Run: headless pygame with SDL's dummy video driver; simulated clock (each Clock.tick advances the game by its frame time, no real sleeping); random seed 0; keys injected as events and as key.get_pressed() state; mouse plan: one left click at the window centre at the start of phase 2, then a move to the lower-right quarter at the start of phase 3.
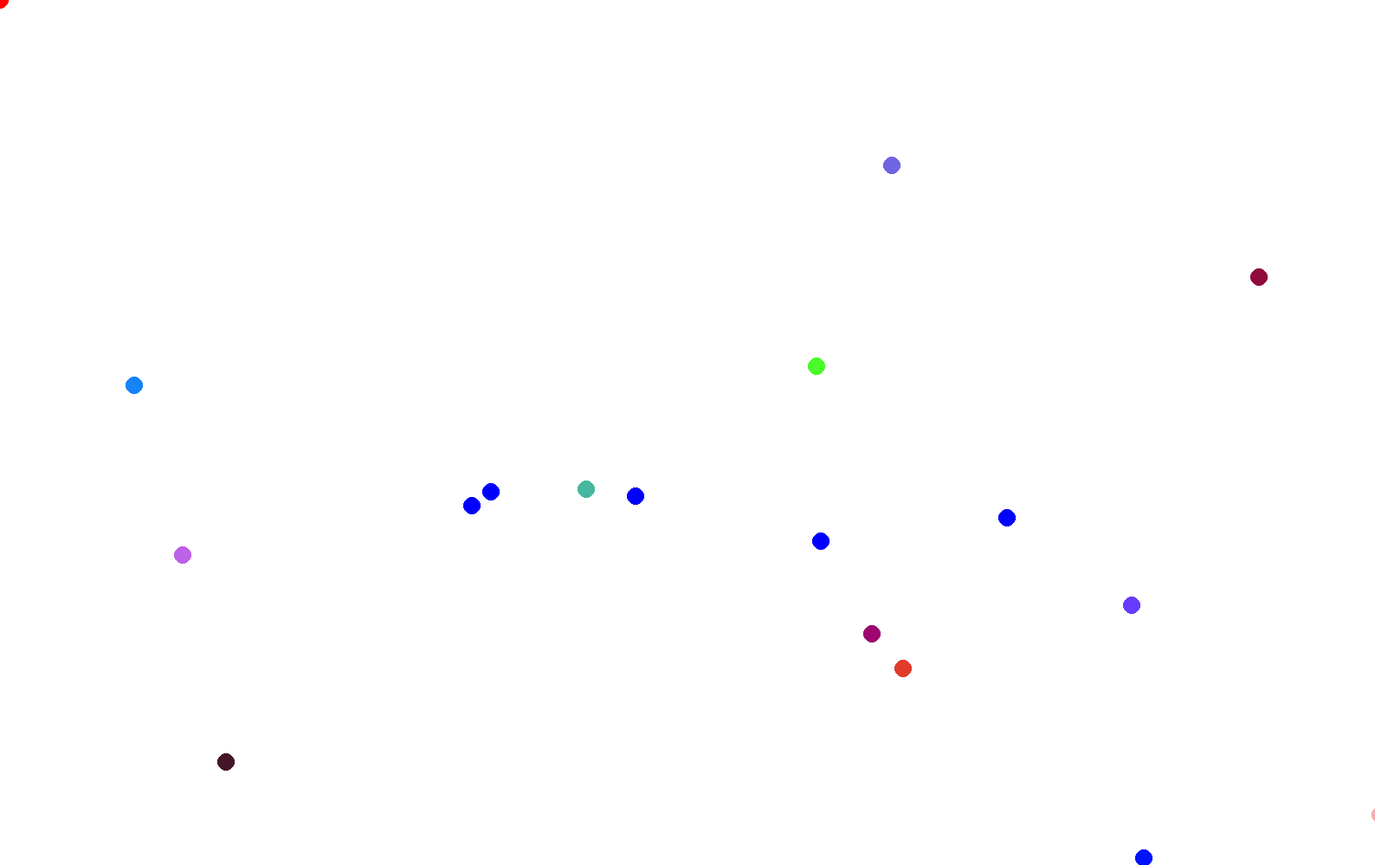
Frame 1 of 4 · flips 1–60 · no input
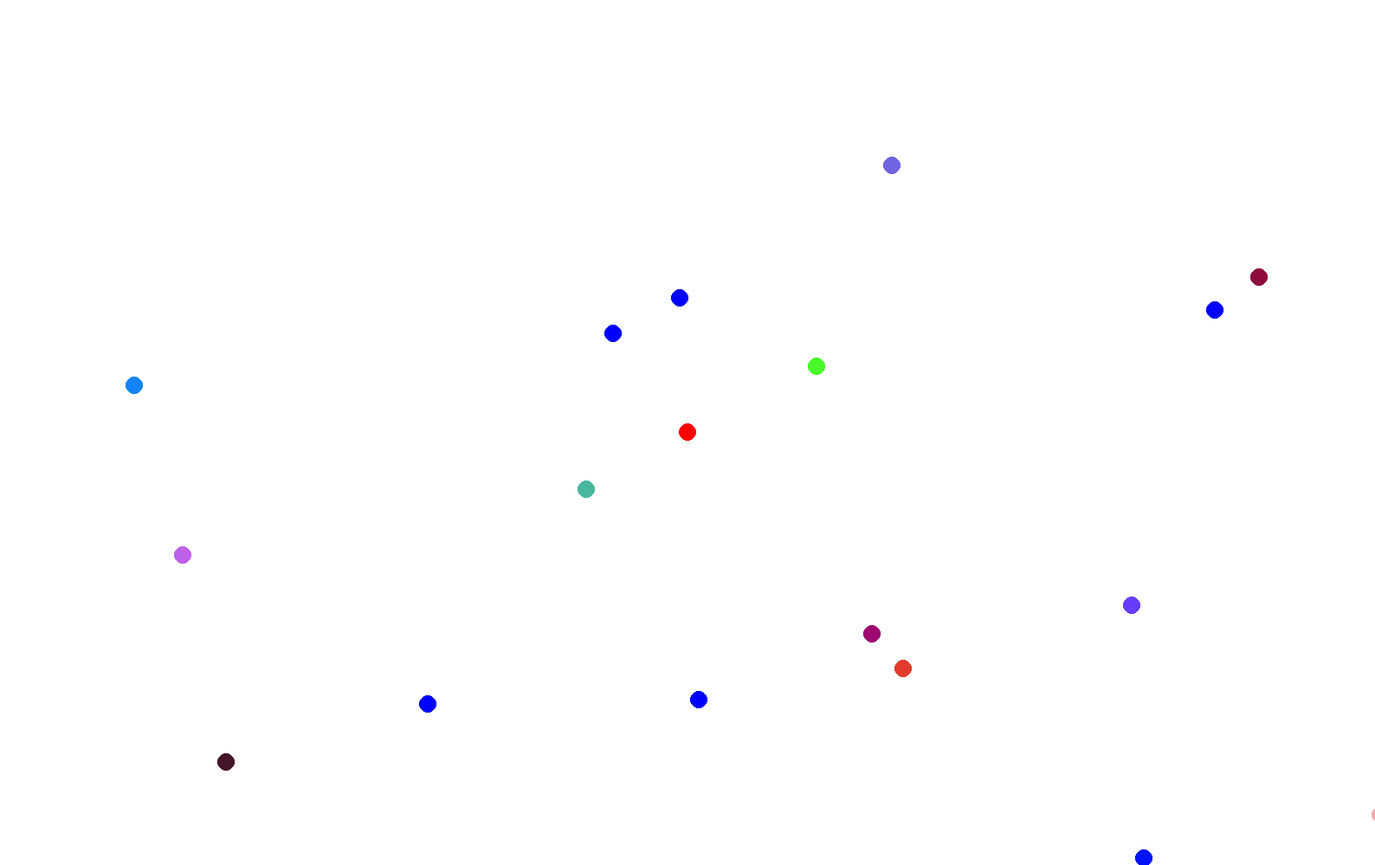
Frame 2 of 4 · flips 61–180 · clicked the window centre · tapped SPACE, RETURN · held RIGHT (→), D
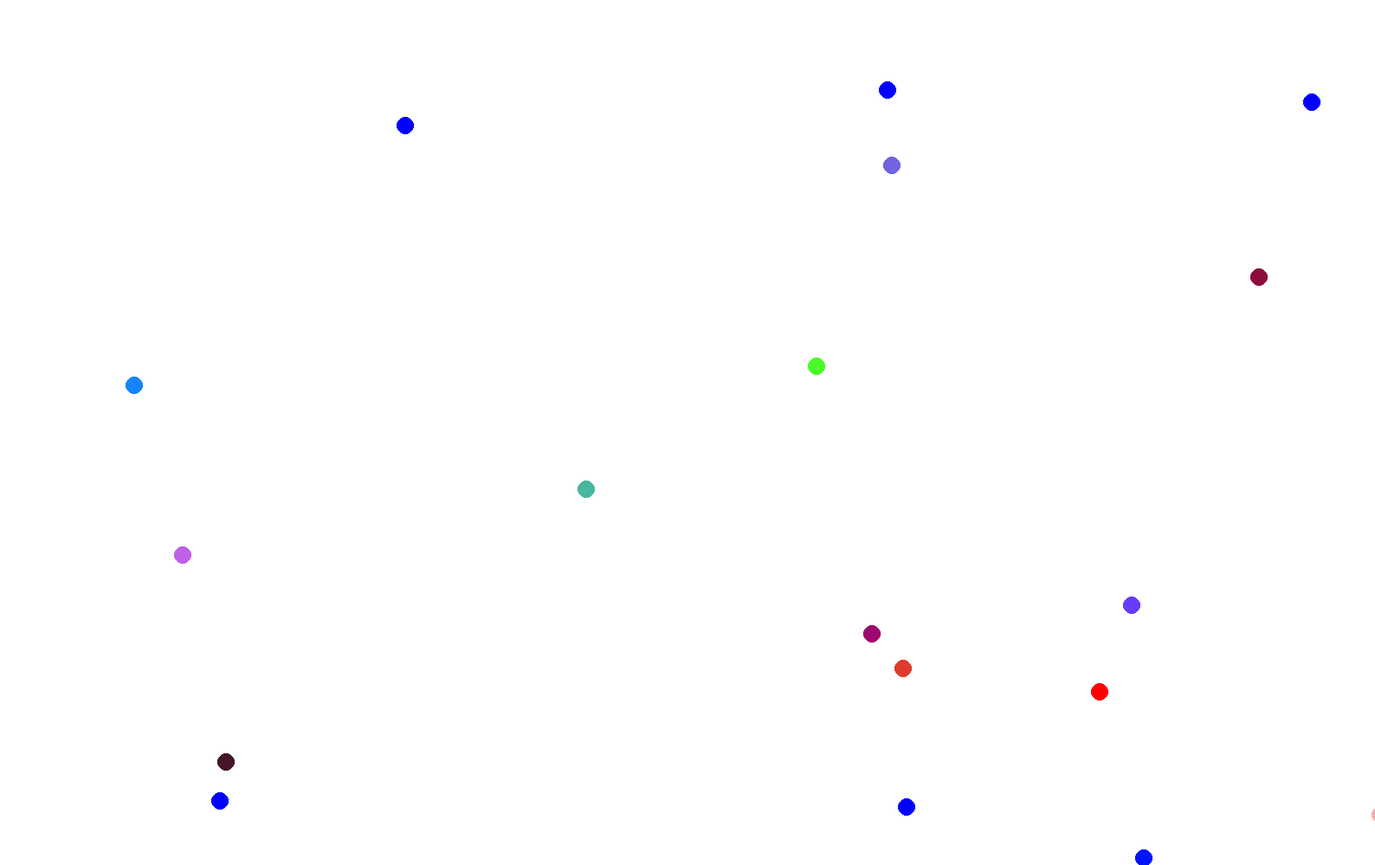
Frame 3 of 4 · flips 181–300 · moved the mouse to the lower-right quarter · held DOWN (↓), S
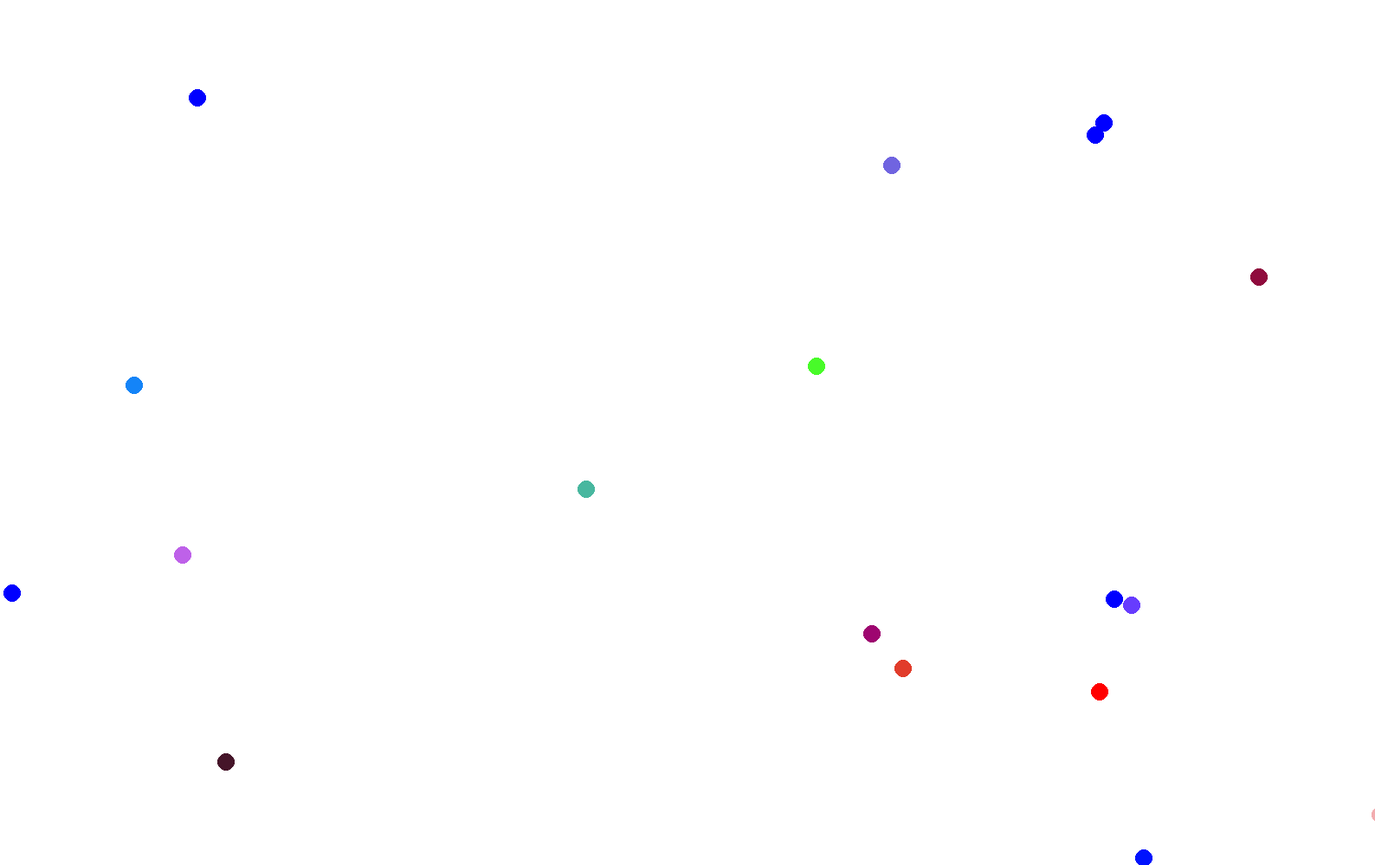
Frame 4 of 4 · flips 301–420 · held LEFT (←), A, UP (↑), W

The pygame program that drew these frames:

from pygame import *
import pygame
import random

WIDTH = 1588
HEIGHT = 999
FPS = 140

init()
window = display.set_mode((WIDTH, HEIGHT))
clock = time.Clock()

class Person:
    def __init__(self, x, y, r, color, nickname):
        self.x = x
        self.y = y
        self.r = r
        self.color = color
        self.nickname = nickname

    def update(self):
        pass

    def draw(self, screen):
        draw.circle(screen, self.color, (self.x, self.y), self.r)
        # todo add nickname

class Player(Person):
    def __init__(self, x, y, r, color, nickname):
        super().__init__(x, y, r, color, nickname)

    def update(self):
        mx, my = mouse.get_pos()
        self.x = mx
        self.y = my

class Bot(Person):
    def __init__(self, x, y, r, color, nickname, speed=2):
        super().__init__(x, y, r, color, nickname)
        self.speed = speed
        # Випадковий напрямок руху по осях X та Y
        self.dx = random.choice([-1, 1]) * self.speed
        self.dy = random.choice([-1, 1]) * self.speed

    def update(self):
        # Рухаємо бота
        self.x += self.dx
        self.y += self.dy

        # Відскок від меж вікна, щоб боти не вилітали за екрани
        if self.x - self.r <= 0 or self.x + self.r >= WIDTH:
            self.dx *= -1
        if self.y - self.r <= 0 or self.y + self.r >= HEIGHT:
            self.dy *= -1


class Eat(Person):
    def __init__(self, x, y, r, color, nickname):
        super().__init__(x, y, r, color, nickname)

    def check_collision(self, player_x, player_y, player_r):
        ...


# Створюємо гравця
player = Player(WIDTH // 2, HEIGHT // 2, 10, "red", "dsdjsusfu")

# Створюємо їжу
eats = [
    Eat(
        random.randint(-3000, 3000),
        random.randint(-3000, 3000),
        10,
        ((random.randint(0,255)), (random.randint(0,255)), (random.randint(0,255))),
        None
    )
    for i in range(300)
]

# Створюємо список ботів
bots = [
    Bot(
        random.randint(100, WIDTH - 100),
        random.randint(100, HEIGHT - 100),
        10,
        "blue",
        f"Bot_{i}"
    )
    for i in range(5)
]

running = True
while running:
    for event in pygame.event.get():
        if event.type == QUIT:
            running = False

    # 1. Обновляем позиції
    player.update()
    for bot in bots:
        bot.update()

    # 2. Очищаем экран
    window.fill("white")

    # 3. Рисуем объекты поверх очищенного экрана
    for bot in bots:
        bot.draw(window)

    for eat in eats:
        eat.draw(window)

    player.draw(window)

    # 4. Обновляем дисплей
    display.update()
    clock.tick(FPS)

pygame.quit()
